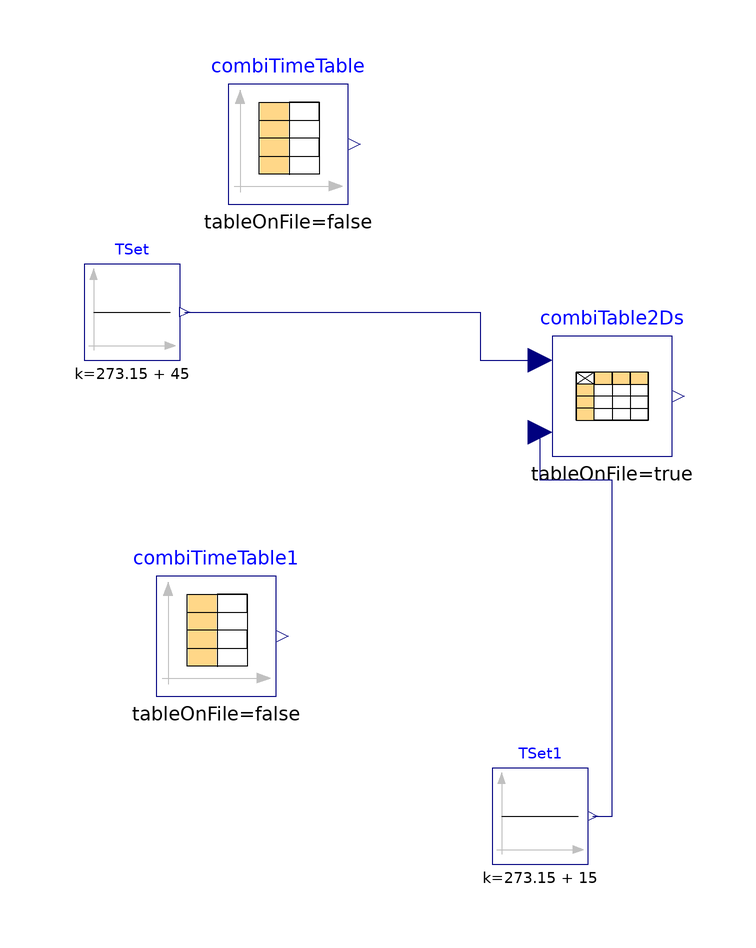

Above is the diagram view of the following Modelica model: its components placed by their Placement annotations and its connect equations drawn as lines.

model TableHpPerformance2D
  "Interpolate diode characteristics using the NDTable block"
  extends Modelica.Icons.Example;

  Modelica.Blocks.Tables.CombiTable2Ds combiTable2Ds(
    tableOnFile=true,                                table=[-999,0.0,1; 0.0,0.0,
        1; 1,2,10],
    tableName="tab1",
    fileName=ModelicaServices.ExternalReferences.loadResource(
        "modelica://CCC/Resources/Data/Heat_Pump_Performance_Maps/lg_heat_pump_heating_cop.txt"),
                    extrapolation=Modelica.Blocks.Types.Extrapolation.HoldLastPoint)
    annotation (Placement(transformation(extent={{16,-8},{36,12}})));
  Modelica.Blocks.Sources.CombiTimeTable combiTimeTable(table=[0.0,0.0; 21600,1;
        43200,0; 64800,1; 86400,0.0],                   extrapolation=Modelica.Blocks.Types.Extrapolation.Periodic)
    annotation (Placement(transformation(extent={{-38,34},{-18,54}})));
  Modelica.Blocks.Sources.CombiTimeTable combiTimeTable1(
    table=[0.0,0.5; 21600,0.5; 43200,1; 64800,1; 86400,1],
    smoothness=Modelica.Blocks.Types.Smoothness.ConstantSegments,
    extrapolation=Modelica.Blocks.Types.Extrapolation.Periodic)
    annotation (Placement(transformation(extent={{-50,-48},{-30,-28}})));
  Modelica.Blocks.Sources.Constant TSet(final k=273.15 + 45)
                                                            annotation (
      Placement(transformation(
        extent={{8,8},{-8,-8}},
        rotation=180,
        origin={-54,16})));
  Modelica.Blocks.Sources.Constant TSet1(final k=273.15 + 15)
                                                            annotation (
      Placement(transformation(
        extent={{8,8},{-8,-8}},
        rotation=180,
        origin={14,-68})));
equation
  connect(TSet1.y, combiTable2Ds.u2) annotation (Line(points={{22.8,-68},{26,
          -68},{26,-12},{14,-12},{14,-4}}, color={0,0,127}));
  connect(TSet.y, combiTable2Ds.u1) annotation (Line(points={{-45.2,16},{4,16},
          {4,8},{14,8}}, color={0,0,127}));
  annotation (
    Diagram(coordinateSystem(preserveAspectRatio=false, extent={{-100,-100},{
            100,100}})),
    experiment(
      StopTime=86400,
      Interval=60,
      __Dymola_Algorithm="Dassl"),
    __Dymola_experimentSetupOutput);
end TableHpPerformance2D;